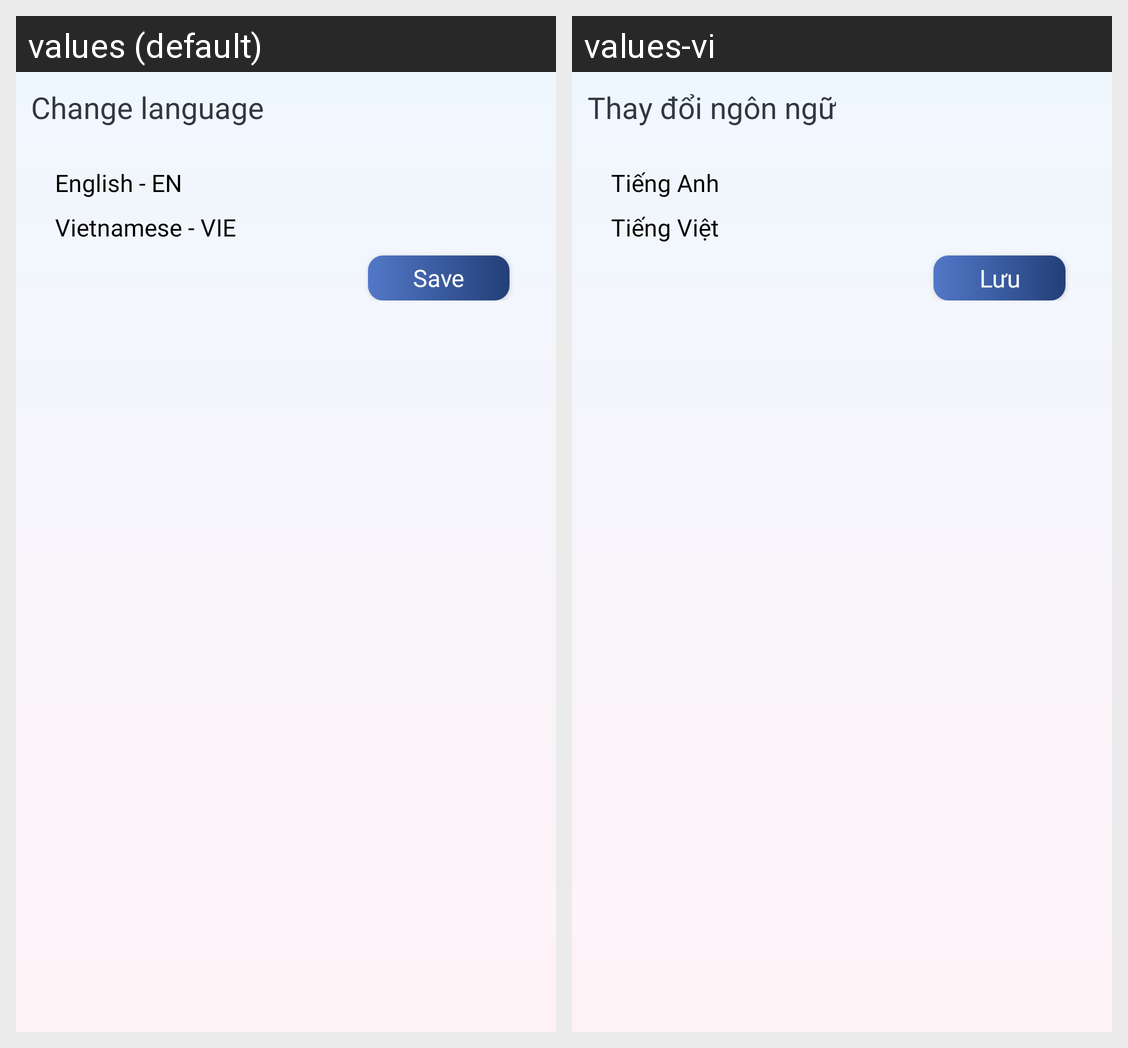

Locale-by-locale string values for the Android screen shown in this grid:
Android screen res/layout/dialog_language_setting.xml rendered under 2 locales, left to right: values (default), values-vi. Device: Nexus 5 (rendered at 1080×1920; each locale shown at half size, 540×960, under a caption strip naming it); theme Theme.Proj_MoneyManager.
Strings drawn on this screen, with the default value and each locale's value (text and hints the layout hard-codes, and strings that could not be matched under every locale, appear in the picture but are not listed):

Change_language
  values: Change language
  values-vi: Thay đổi ngôn ngữ

English_EN
  values: English - EN
  values-vi: Tiếng Anh

Vietnamese_VIE
  values: Vietnamese - VIE
  values-vi: Tiếng Việt

Save
  values: Save
  values-vi: Lưu
